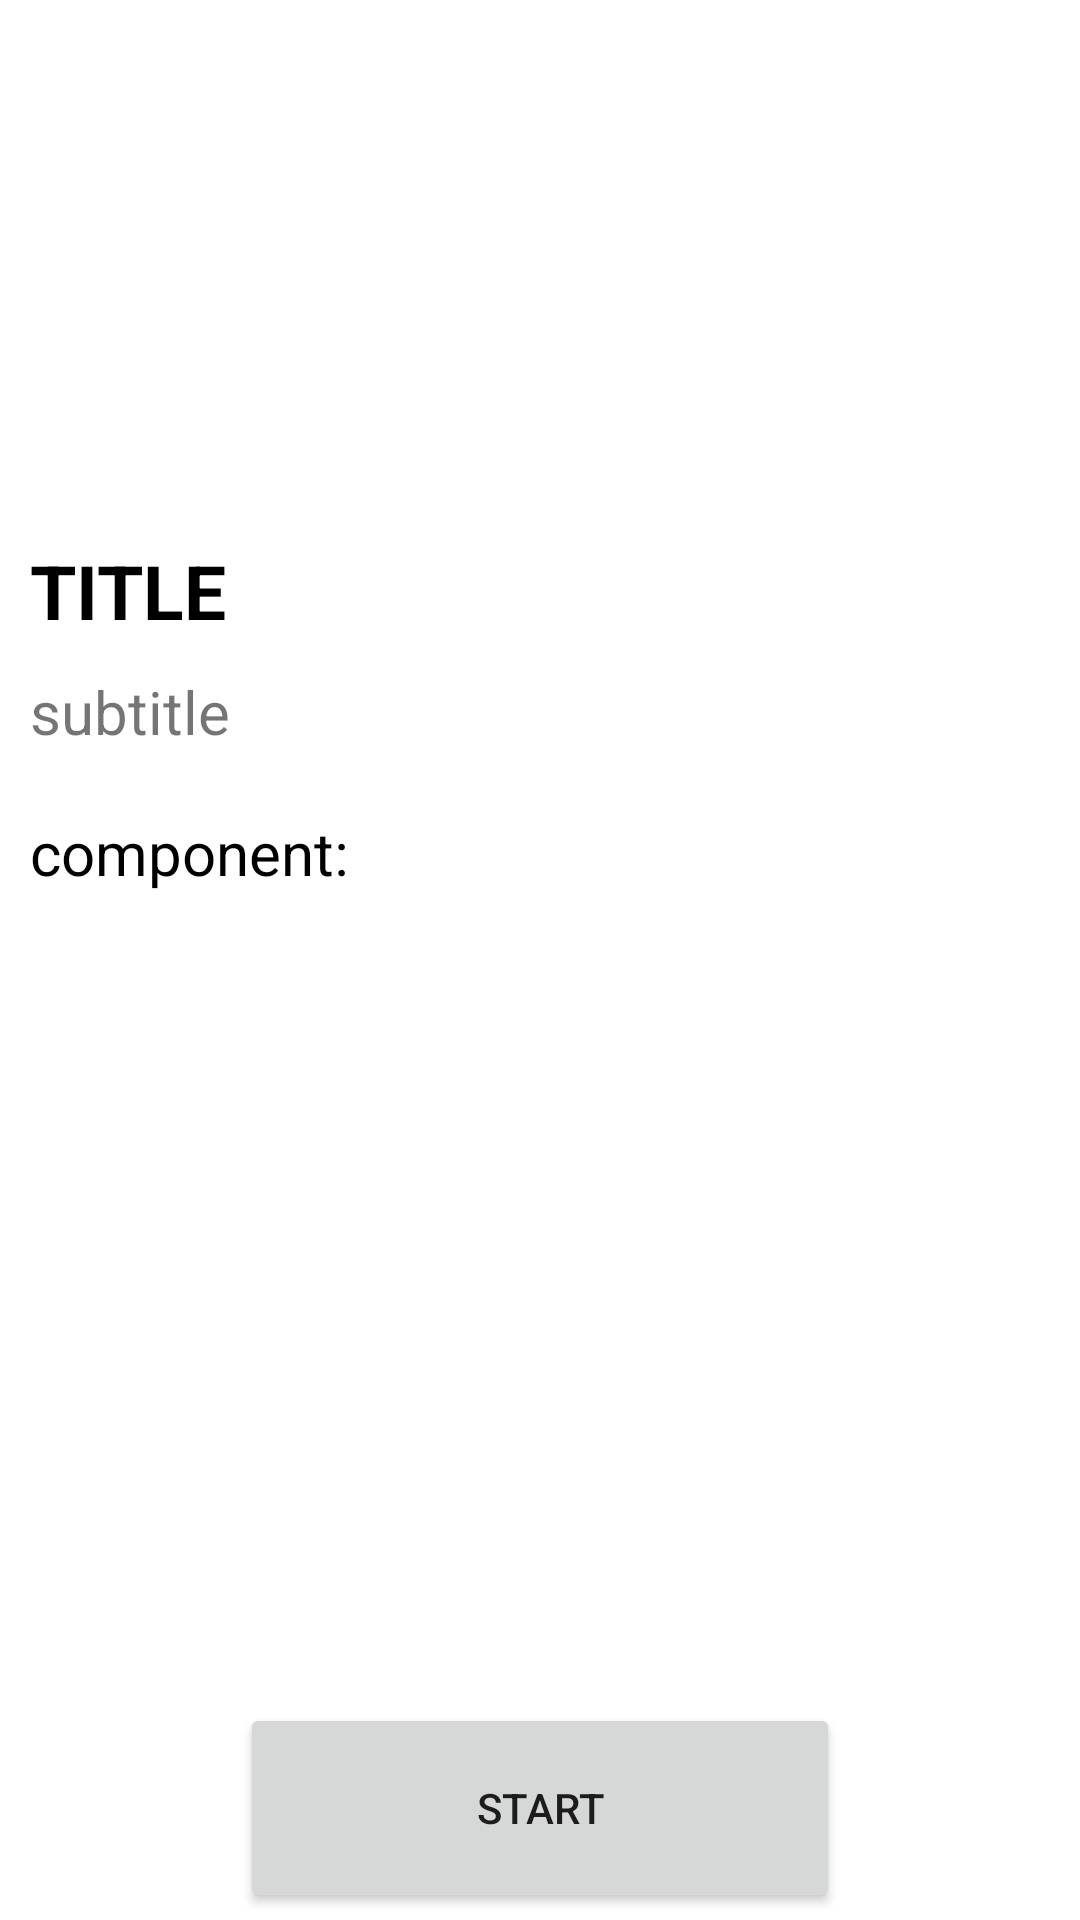

Write the Android layout XML for this screen, with the resource values it uses.
<!-- AndroidManifest.xml: application theme Theme.SweetHome -->
<!-- res/layout/activity_tutorial.xml -->
<?xml version="1.0" encoding="utf-8"?>
<androidx.constraintlayout.widget.ConstraintLayout
    xmlns:android="http://schemas.android.com/apk/res/android"
    xmlns:app="http://schemas.android.com/apk/res-auto"
    xmlns:tools="http://schemas.android.com/tools"
    android:layout_width="match_parent"
    android:layout_height="match_parent"
    tools:context=".tutorialActivity">


    <ScrollView
        android:layout_width="match_parent"
        android:layout_height="match_parent">

        <LinearLayout
            android:layout_width="match_parent"
            android:layout_height="match_parent"
            android:orientation="vertical">

            <ImageView
                android:id="@+id/img_cover"

                android:layout_width="match_parent"
                android:layout_margin="10dp"
                android:layout_height="150dp"
                android:adjustViewBounds="false"
                tools:srcCompat="@tools:sample/avatars" />

            <TextView
                android:id="@+id/text_tuto_title"
                android:layout_width="match_parent"
                android:layout_height="wrap_content"
                android:layout_margin="10dp"
                android:text="@string/title"
                android:textColor="@color/black"
                android:textSize="25dp"
                android:textStyle="bold" />

            <TextView
                android:id="@+id/text_tuto_subtitle"
                android:layout_width="match_parent"
                android:layout_height="wrap_content"
                android:layout_marginLeft="10dp"
                android:text="@string/subtitle"
                android:textSize="20dp" />
            <TextView
                android:id="@+id/text_composition_title"
                android:layout_width="match_parent"
                android:layout_height="wrap_content"
                android:layout_marginLeft="10dp"
                android:layout_marginTop="20dp"
                android:text="@string/label_include"
                android:textColor="@color/black"
                android:textSize="20dp" />


            <TableRow
                android:layout_width="match_parent"
                android:layout_height="250dp"
                android:layout_marginLeft="50dp"
                android:layout_marginRight="50dp"
                android:layout_marginBottom="20dp">

                <ListView
                    android:id="@+id/list_include"
                    android:layout_width="match_parent"
                    android:layout_height="match_parent"
                    android:choiceMode="multipleChoice" />
            </TableRow>
            <LinearLayout
                android:layout_width="match_parent"
                android:layout_height="wrap_content"
                android:orientation="horizontal">
                <TextView
                    android:layout_weight="1"
                    android:layout_width="wrap_content"
                    android:layout_height="wrap_content">
                </TextView>
                <Button
                    android:id="@+id/button4"
                    android:layout_width="200dp"
                    android:layout_height="70dp"
                    android:text="@string/menu_play"
                    android:onClick="onStart"/>
                <TextView
                    android:layout_weight="1"
                    android:layout_width="wrap_content"
                    android:layout_height="wrap_content">
                </TextView>
            </LinearLayout>
        </LinearLayout>
    </ScrollView>
</androidx.constraintlayout.widget.ConstraintLayout>
<!-- resources referenced by this layout -->
<resources>
  <string name="label_include">component: </string>
  <string name="menu_play">START</string>
  <string name="subtitle">subtitle</string>
  <string name="title">TITLE</string>
  <style name="Theme.SweetHome" parent="Theme.MaterialComponents.DayNight.DarkActionBar">
          
          <item name="colorPrimary">@color/purple_500</item>
          <item name="colorPrimaryVariant">@color/purple_700</item>
          <item name="colorOnPrimary">@color/white</item>
          
          <item name="colorSecondary">@color/teal_200</item>
          <item name="colorSecondaryVariant">@color/teal_700</item>
          <item name="colorOnSecondary">@color/black</item>
          
          <item name="android:statusBarColor" tools:targetApi="l">?attr/colorPrimaryVariant</item>
          
      </style>
  <!-- not gathered from this repository: default colours our renderer supplied (Android Studio template values) -->
  <color name="purple_500">#FF6200EE</color>
  <color name="purple_700">#FF3700B3</color>
  <color name="teal_200">#FF03DAC5</color>
  <color name="teal_700">#FF018786</color>
  <color name="black">#FF000000</color>
  <color name="white">#FFFFFFFF</color>
</resources>
